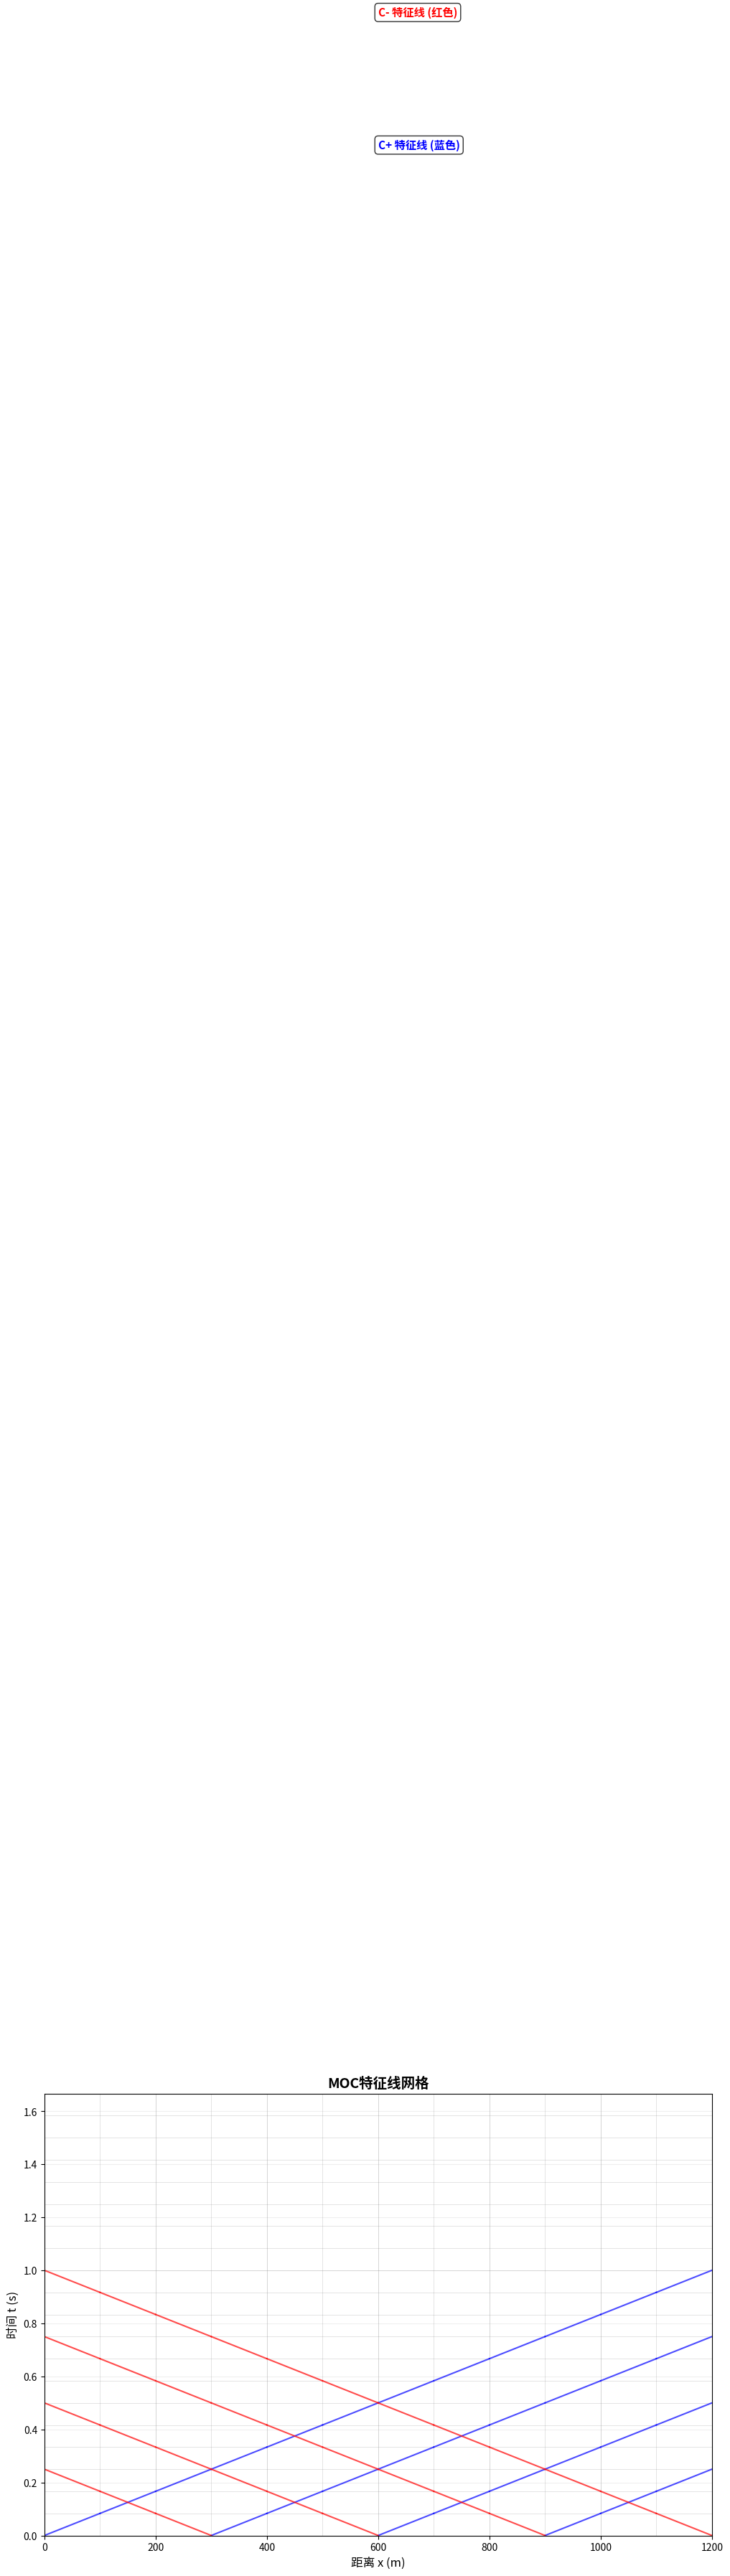
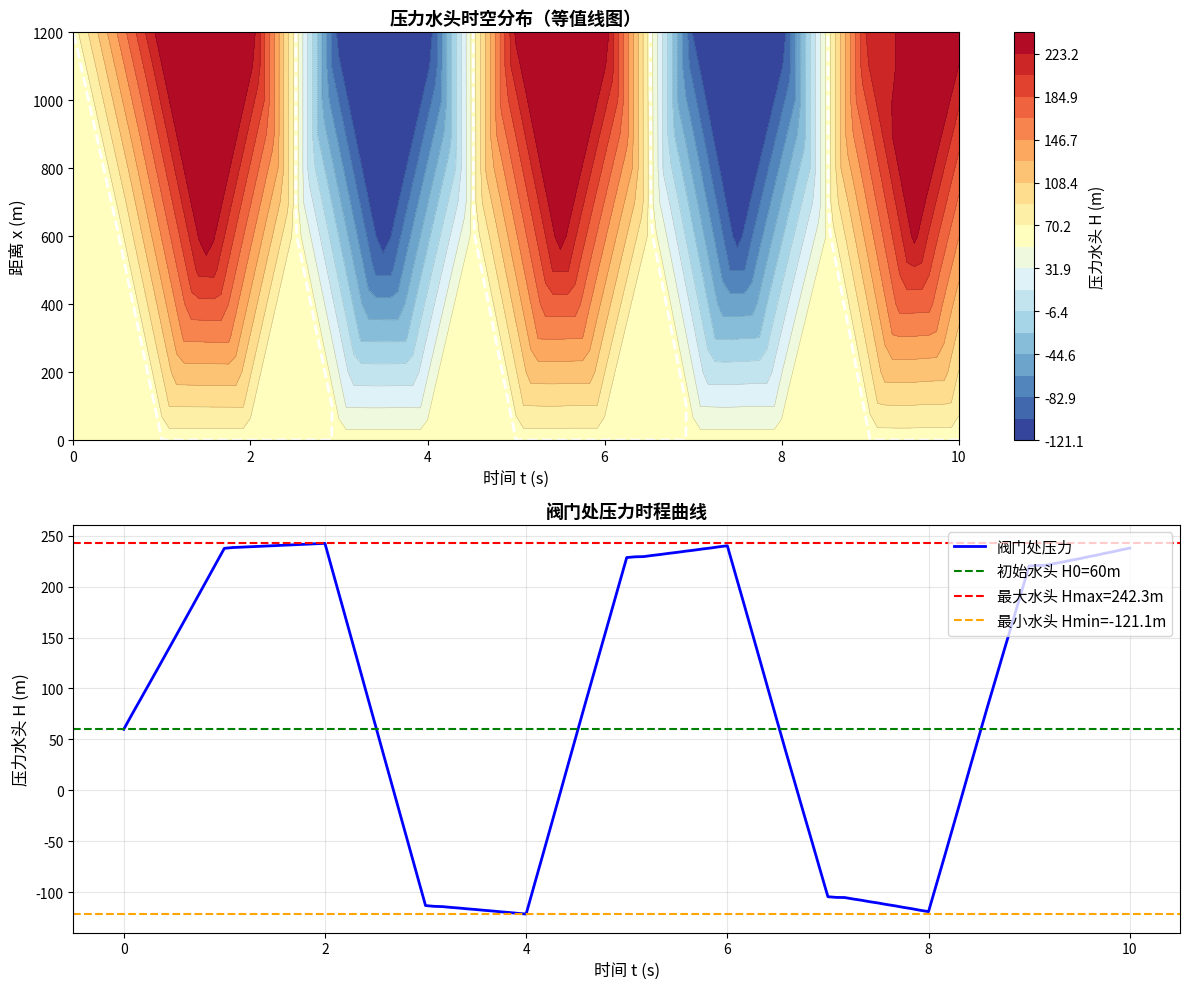
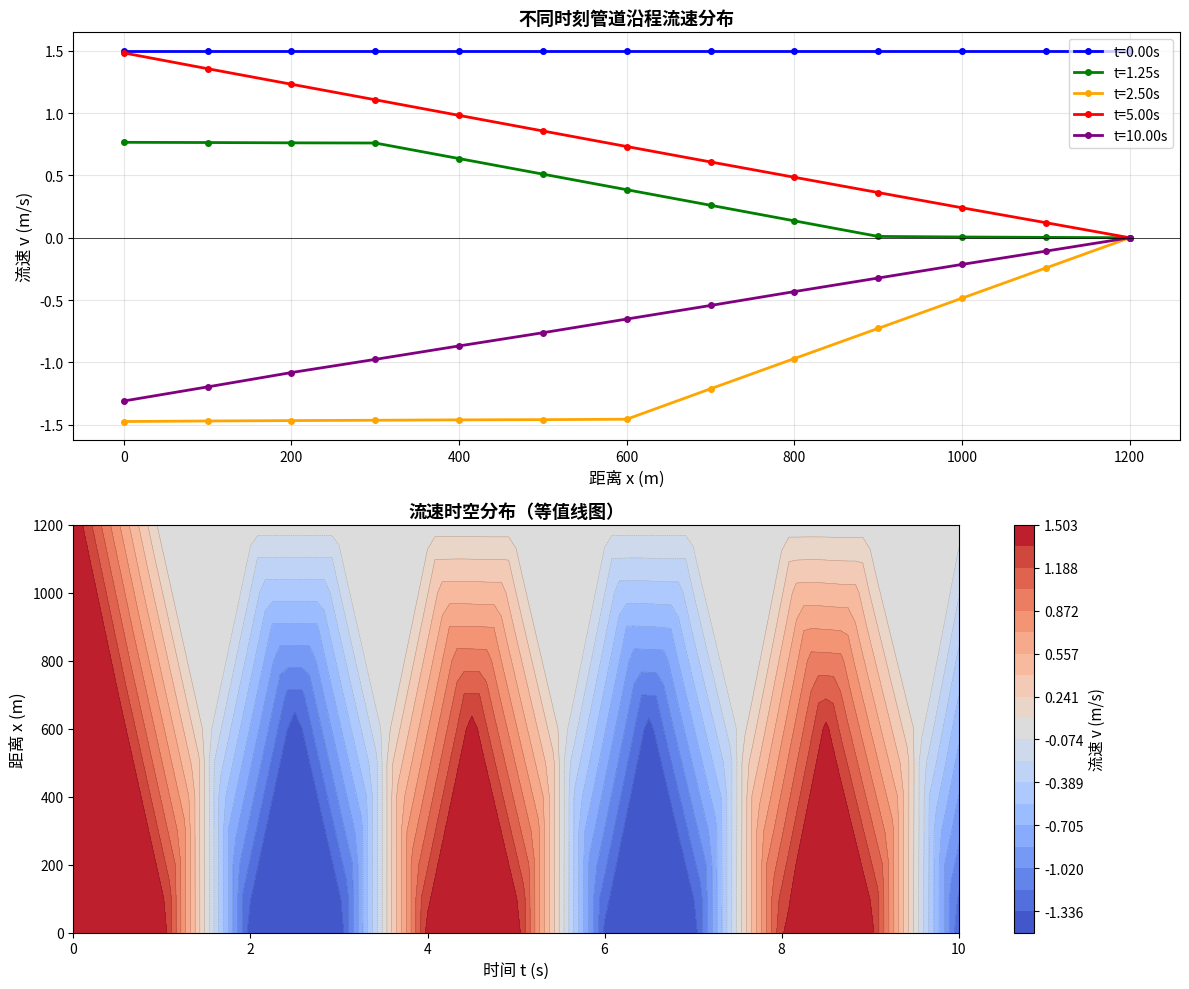

The script that saved these images, in order:
"""
案例26：特征线法(MOC)水锤数值模拟

问题描述：
某输水管道，阀门快速关闭引起水锤，使用特征线法模拟瞬变过程。

已知条件：
- 管道长度 L = 1200 m
- 管道直径 D = 0.6 m
- 管壁厚度 e = 0.012 m
- 初始流速 v0 = 1.5 m/s
- 初始水头 H0 = 60 m
- 摩阻系数 λ = 0.020
- 阀门关闭时间 tc = 1.0 s
- 波速 a = 1200 m/s
- 模拟时长 T = 10 s

求解：
1. MOC网格离散化
2. 管道内压力和流速时空分布
3. 阀门处压力时程
4. 水库和阀门边界条件处理
5. 可视化特征线网格和计算结果

[redacted]
日期：2025-10-30
"""

import numpy as np
import matplotlib.pyplot as plt
import matplotlib
matplotlib.use('Agg')  # 使用非交互式后端
import warnings
warnings.filterwarnings('ignore', category=UserWarning)


# ==================== MOC计算函数 ====================

def space_step(L, N):
    """空间步长 [m]
    Δx = L / N
    """
    dx = L / N
    return dx


def timestep_from_segments(L, N, a):
    """根据分段数计算时间步长 [s]（Courant条件）
    Δt = L / (N × a) = Δx / a
    """
    dt = L / (N * a)
    return dt


def friction_term(lambda_f, v, D, a, dt, g=9.81):
    """摩阻项 R [m]
    R = (λ × v × |v|) / (2gD) × a × Δt
    """
    R = (lambda_f * v * abs(v)) / (2 * g * D) * a * dt
    return R


def c_plus_equation(H_A, v_A, v_P, R_A, a, g=9.81):
    """C⁺方程
    H_P = H_A - (a/g) × (v_P - v_A) - R_A
    """
    H_P = H_A - (a / g) * (v_P - v_A) - R_A
    return H_P


def c_minus_equation(H_B, v_B, v_P, R_B, a, g=9.81):
    """C⁻方程
    H_P = H_B + (a/g) × (v_P - v_B) - R_B
    """
    H_P = H_B + (a / g) * (v_P - v_B) - R_B
    return H_P


def internal_point_velocity(H_A, H_B, v_A, v_B, R_A, R_B, a, g=9.81):
    """内部节点流速（联立C+和C-）
    v_P = [H_A - H_B + (a/g)×(v_A + v_B) - R_A - R_B] / (2a/g)
    """
    numerator = H_A - H_B + (a/g)*(v_A + v_B) - R_A - R_B
    denominator = 2 * a / g
    v_P = numerator / denominator
    return v_P


def internal_point_head(H_A, H_B, v_A, v_B, R_A, R_B, a, g=9.81):
    """内部节点压力水头（联立C+和C-）
    H_P = (H_A + H_B) / 2 + (a/2g) × (v_A - v_B) - (R_A + R_B) / 2
    """
    H_P = (H_A + H_B) / 2 + (a / (2*g)) * (v_A - v_B) - (R_A + R_B) / 2
    return H_P


def valve_closure_coefficient(t, tc):
    """阀门开度系数（线性关闭）
    τ = 1 - t/tc  (0 ≤ t ≤ tc)
    τ = 0         (t > tc)
    """
    if t < tc:
        tau = 1.0 - t / tc
    else:
        tau = 0.0
    return tau


# ==================== MOC主模拟程序 ====================

def moc_simulation(L, D, a, v0, H0, lambda_f, tc, T_sim, N, g=9.81):
    """MOC特征线法水锤模拟

    Args:
        L: 管道长度 [m]
        D: 管道直径 [m]
        a: 波速 [m/s]
        v0: 初始流速 [m/s]
        H0: 初始水头 [m]
        lambda_f: 摩阻系数
        tc: 阀门关闭时间 [s]
        T_sim: 模拟时长 [s]
        N: 管道分段数
        g: 重力加速度 [m/s²]

    Returns:
        t_array: 时间数组
        x_array: 空间位置数组
        H: 压力水头矩阵 [时间×空间]
        v: 流速矩阵 [时间×空间]
    """
    # 离散化参数
    dx = space_step(L, N)
    dt = timestep_from_segments(L, N, a)

    # 时间和空间数组
    n_steps = int(T_sim / dt) + 1
    t_array = np.linspace(0, T_sim, n_steps)
    x_array = np.linspace(0, L, N + 1)

    # 初始化结果矩阵
    H = np.zeros((n_steps, N + 1))
    v = np.zeros((n_steps, N + 1))

    # 初始条件：稳态
    H[0, :] = H0
    v[0, :] = v0

    # 时间推进
    for n in range(n_steps - 1):
        t = t_array[n + 1]

        # 内部节点（i = 1 到 N-1）
        for i in range(1, N):
            # 左侧节点（A）- C+特征线
            i_A = i - 1
            v_A = v[n, i_A]
            H_A = H[n, i_A]
            R_A = friction_term(lambda_f, v_A, D, a, dt, g)

            # 右侧节点（B）- C-特征线
            i_B = i + 1
            v_B = v[n, i_B]
            H_B = H[n, i_B]
            R_B = friction_term(lambda_f, v_B, D, a, dt, g)

            # 当前节点（P）
            v[n+1, i] = internal_point_velocity(H_A, H_B, v_A, v_B,
                                               R_A, R_B, a, g)
            H[n+1, i] = internal_point_head(H_A, H_B, v_A, v_B,
                                           R_A, R_B, a, g)

        # 上游边界（水库，i = 0）
        # 恒定水头边界：H = H0
        H[n+1, 0] = H0

        # 使用C-方程计算流速
        i_B = 1
        v_B = v[n, i_B]
        H_B = H[n, i_B]
        R_B = friction_term(lambda_f, v_B, D, a, dt, g)

        # C-方程：H0 = H_B + (a/g)×(v_P - v_B) - R_B
        # 求解 v_P
        v[n+1, 0] = v_B + (g/a) * (H0 - H_B + R_B)

        # 下游边界（阀门，i = N）
        # 阀门特性：v = τ(t) × v_steady
        tau = valve_closure_coefficient(t, tc)

        # 使用C+方程计算压力
        i_A = N - 1
        v_A = v[n, i_A]
        H_A = H[n, i_A]
        R_A = friction_term(lambda_f, v_A, D, a, dt, g)

        # 假设阀门流速按线性减小
        v[n+1, N] = tau * v0

        # C+方程：H_P = H_A - (a/g)×(v_P - v_A) - R_A
        H[n+1, N] = c_plus_equation(H_A, v_A, v[n+1, N], R_A, a, g)

    return t_array, x_array, H, v


# ==================== 可视化函数 ====================

def plot_characteristic_grid(L, T_sim, a, N, save_path='moc_grid.png'):
    """绘制MOC特征线网格"""
    fig, ax = plt.subplots(figsize=(12, 8))

    dx = L / N
    dt = dx / a
    n_steps = int(T_sim / dt)

    # 绘制空间网格线
    for i in range(N + 1):
        x = i * dx
        ax.axvline(x=x, color='gray', linestyle='-', linewidth=0.5, alpha=0.3)

    # 绘制时间层
    for n in range(min(n_steps, 20)):  # 只绘制前20个时间层
        t = n * dt
        ax.axhline(y=t, color='gray', linestyle='-', linewidth=0.5, alpha=0.3)

    # 绘制特征线（示例：从几个点出发）
    sample_points = [0, N//4, N//2, 3*N//4, N]
    for i in sample_points:
        x0 = i * dx
        # C+特征线（向右）
        for n in range(min(n_steps-1, 15)):
            t1 = n * dt
            t2 = (n + 1) * dt
            x1 = x0 + a * (t1 - 0)
            x2 = x0 + a * (t2 - 0)
            if x2 <= L:
                ax.plot([x1, x2], [t1, t2], 'b-', linewidth=1.5, alpha=0.7)

        # C-特征线（向左）
        for n in range(min(n_steps-1, 15)):
            t1 = n * dt
            t2 = (n + 1) * dt
            x1 = x0 - a * (t1 - 0)
            x2 = x0 - a * (t2 - 0)
            if x2 >= 0:
                ax.plot([x1, x2], [t1, t2], 'r-', linewidth=1.5, alpha=0.7)

    # 标注
    ax.text(L*0.5, T_sim*0.9, 'C+ 特征线 (蓝色)', fontsize=11,
           color='blue', fontweight='bold',
           bbox=dict(boxstyle='round', facecolor='white', alpha=0.8))
    ax.text(L*0.5, T_sim*0.95, 'C- 特征线 (红色)', fontsize=11,
           color='red', fontweight='bold',
           bbox=dict(boxstyle='round', facecolor='white', alpha=0.8))

    ax.set_xlabel('距离 x (m)', fontsize=12)
    ax.set_ylabel('时间 t (s)', fontsize=12)
    ax.set_title('MOC特征线网格', fontsize=14, fontweight='bold')
    ax.set_xlim([0, L])
    ax.set_ylim([0, min(T_sim, 20*dt)])
    ax.grid(True, alpha=0.2)

    plt.tight_layout()
    plt.savefig(save_path, dpi=300, bbox_inches='tight')
    print(f"\n✓ 特征线网格图已保存: {save_path}")


def plot_pressure_time_space(t_array, x_array, H, H0,
                             save_path='pressure_time_space.png'):
    """绘制压力时空分布图"""
    fig, (ax1, ax2) = plt.subplots(2, 1, figsize=(12, 10))

    # 子图1：压力水头等值线图
    T, X = np.meshgrid(t_array, x_array)
    levels = np.linspace(H.min(), H.max(), 20)
    cs = ax1.contourf(T.T, X.T, H, levels=levels, cmap='RdYlBu_r')
    ax1.contour(T.T, X.T, H, levels=levels, colors='black',
               linewidths=0.3, alpha=0.3)

    # 添加colorbar
    cbar = plt.colorbar(cs, ax=ax1)
    cbar.set_label('压力水头 H (m)', fontsize=11)

    # 标注初始水头线
    ax1.contour(T.T, X.T, H, levels=[H0], colors='white',
               linewidths=2, linestyles='--')

    ax1.set_xlabel('时间 t (s)', fontsize=12)
    ax1.set_ylabel('距离 x (m)', fontsize=12)
    ax1.set_title('压力水头时空分布（等值线图）', fontsize=13, fontweight='bold')

    # 子图2：阀门处压力时程
    H_valve = H[:, -1]
    ax2.plot(t_array, H_valve, 'b-', linewidth=2, label='阀门处压力')
    ax2.axhline(y=H0, color='g', linestyle='--', linewidth=1.5,
               label=f'初始水头 H0={H0}m')
    ax2.axhline(y=H_valve.max(), color='r', linestyle='--', linewidth=1.5,
               label=f'最大水头 Hmax={H_valve.max():.1f}m')
    ax2.axhline(y=H_valve.min(), color='orange', linestyle='--',
               linewidth=1.5,
               label=f'最小水头 Hmin={H_valve.min():.1f}m')

    ax2.set_xlabel('时间 t (s)', fontsize=12)
    ax2.set_ylabel('压力水头 H (m)', fontsize=12)
    ax2.set_title('阀门处压力时程曲线', fontsize=13, fontweight='bold')
    ax2.grid(True, alpha=0.3)
    ax2.legend(loc='upper right', fontsize=11)

    plt.tight_layout()
    plt.savefig(save_path, dpi=300, bbox_inches='tight')
    print(f"✓ 压力时空分布图已保存: {save_path}")


def plot_velocity_profiles(t_array, x_array, v, v0,
                           save_path='velocity_profiles.png'):
    """绘制不同时刻的流速分布"""
    fig, (ax1, ax2) = plt.subplots(2, 1, figsize=(12, 10))

    # 子图1：选择几个关键时刻的流速分布
    time_indices = [0, len(t_array)//8, len(t_array)//4,
                   len(t_array)//2, -1]
    colors = ['blue', 'green', 'orange', 'red', 'purple']

    for idx, color in zip(time_indices, colors):
        t_current = t_array[idx]
        v_current = v[idx, :]
        ax1.plot(x_array, v_current, color=color, linewidth=2,
                marker='o', markersize=4, label=f't={t_current:.2f}s')

    ax1.axhline(y=0, color='k', linestyle='-', linewidth=0.5)
    ax1.set_xlabel('距离 x (m)', fontsize=12)
    ax1.set_ylabel('流速 v (m/s)', fontsize=12)
    ax1.set_title('不同时刻管道沿程流速分布', fontsize=13, fontweight='bold')
    ax1.grid(True, alpha=0.3)
    ax1.legend(loc='upper right', fontsize=10)

    # 子图2：流速时空等值线图
    T, X = np.meshgrid(t_array, x_array)
    levels = np.linspace(v.min(), v.max(), 20)
    cs = ax2.contourf(T.T, X.T, v, levels=levels, cmap='coolwarm')
    ax2.contour(T.T, X.T, v, levels=levels, colors='black',
               linewidths=0.3, alpha=0.3)

    # 添加colorbar
    cbar = plt.colorbar(cs, ax=ax2)
    cbar.set_label('流速 v (m/s)', fontsize=11)

    ax2.set_xlabel('时间 t (s)', fontsize=12)
    ax2.set_ylabel('距离 x (m)', fontsize=12)
    ax2.set_title('流速时空分布（等值线图）', fontsize=13, fontweight='bold')

    plt.tight_layout()
    plt.savefig(save_path, dpi=300, bbox_inches='tight')
    print(f"✓ 流速分布图已保存: {save_path}")


# ==================== 主程序 ====================

def print_separator(title="", width=80):
    """打印分隔线"""
    if title:
        print(f"\n{'='*width}")
        print(f"{title:^{width}}")
        print(f"{'='*width}")
    else:
        print(f"{'='*width}")


def main():
    """主函数"""
    print_separator("案例26：特征线法(MOC)水锤数值模拟")

    # ==================== 第一步：定义问题参数 ====================
    print("\n【步骤1】问题参数")
    print("-" * 80)

    # 管道参数
    L = 1200        # 管道长度 (m)
    D = 0.6         # 管道直径 (m)
    e = 0.012       # 管壁厚度 (m)

    # 流体和材料参数
    v0 = 1.5        # 初始流速 (m/s)
    H0 = 60         # 初始水头 (m)
    lambda_f = 0.020  # 摩阻系数
    a = 1200        # 波速 (m/s)
    g = 9.81        # 重力加速度 (m/s²)

    # 阀门参数
    tc = 1.0        # 关闭时间 (s)

    # 数值模拟参数
    N = 12          # 管道分段数
    T_sim = 10.0    # 模拟时长 (s)

    print(f"管道系统：")
    print(f"  长度 L = {L} m")
    print(f"  直径 D = {D} m")
    print(f"  壁厚 e = {e} m")

    print(f"\n初始条件：")
    print(f"  流速 v0 = {v0} m/s")
    print(f"  水头 H0 = {H0} m")
    print(f"  波速 a = {a} m/s")
    print(f"  摩阻系数 λ = {lambda_f}")

    print(f"\n阀门关闭：")
    print(f"  关闭时间 tc = {tc} s")

    # ==================== 第二步：MOC离散化 ====================
    print("\n【步骤2】MOC网格离散化")
    print("-" * 80)

    dx = space_step(L, N)
    dt = timestep_from_segments(L, N, a)

    print(f"空间离散：")
    print(f"  分段数 N = {N}")
    print(f"  空间步长 Δx = L/N = {dx} m")

    print(f"\n时间离散（Courant条件）：")
    print(f"  时间步长 Δt = Δx/a = {dt:.6f} s")
    print(f"  Courant数 CFL = a×Δt/Δx = {a*dt/dx:.3f} (应等于1.0)")

    n_steps = int(T_sim / dt) + 1
    print(f"\n模拟参数：")
    print(f"  模拟时长 T = {T_sim} s")
    print(f"  时间步数 = {n_steps}")
    print(f"  网格节点数 = {N+1}")

    # ==================== 第三步：MOC数值模拟 ====================
    print("\n【步骤3】MOC数值模拟")
    print("-" * 80)

    print("正在进行MOC计算...")

    t_array, x_array, H, v = moc_simulation(
        L, D, a, v0, H0, lambda_f, tc, T_sim, N, g
    )

    print(f"✓ 模拟完成！")
    print(f"  计算了 {len(t_array)} 个时间步")
    print(f"  计算了 {len(x_array)} 个空间节点")

    # ==================== 第四步：结果分析 ====================
    print("\n【步骤4】计算结果分析")
    print("-" * 80)

    # 阀门处结果
    H_valve = H[:, -1]
    v_valve = v[:, -1]

    H_max = H_valve.max()
    H_min = H_valve.min()
    delta_H_max = H_max - H0
    delta_H_min = H_min - H0

    print(f"阀门处压力变化：")
    print(f"  初始水头：H0 = {H0} m")
    print(f"  最大水头：Hmax = {H_max:.2f} m")
    print(f"  最小水头：Hmin = {H_min:.2f} m")
    print(f"  水头升高：ΔH+ = {delta_H_max:.2f} m")
    print(f"  水头降低：ΔH- = {abs(delta_H_min):.2f} m")

    # Joukowsky理论值对比
    delta_H_jouk = (a / g) * v0
    print(f"\nJoukowsky理论值对比：")
    print(f"  Joukowsky升压：ΔH = (a/g)×v0 = {delta_H_jouk:.2f} m")
    print(f"  MOC计算升压：ΔH = {delta_H_max:.2f} m")
    print(f"  相对误差：{abs(delta_H_max - delta_H_jouk)/delta_H_jouk*100:.1f}%")

    # 流速变化
    print(f"\n流速变化：")
    print(f"  初始流速：v0 = {v0} m/s")
    print(f"  关闭后流速：v = {v_valve[-1]:.6f} m/s (≈0)")

    # ==================== 第五步：生成可视化 ====================
    print("\n【步骤5】生成可视化图形")
    print("-" * 80)

    print("正在生成可视化图形...")

    # 图1：特征线网格
    plot_characteristic_grid(L, T_sim, a, N, 'moc_grid.png')

    # 图2：压力时空分布
    plot_pressure_time_space(t_array, x_array, H, H0,
                            'pressure_time_space.png')

    # 图3：流速分布
    plot_velocity_profiles(t_array, x_array, v, v0,
                          'velocity_profiles.png')

    # ==================== 第六步：数值方法评价 ====================
    print("\n【步骤6】MOC方法评价")
    print("-" * 80)

    print(f"1. 数值稳定性：")
    print(f"   ✓ 满足Courant条件（CFL = 1.0）")
    print(f"   ✓ 特征线法保证了数值稳定性")

    print(f"\n2. 精度分析：")
    error = abs(delta_H_max - delta_H_jouk) / delta_H_jouk * 100
    if error < 5:
        print(f"   ✓ 与Joukowsky理论值误差 {error:.1f}% < 5%")
        print(f"   ✓ 计算精度良好")
    else:
        print(f"   ⚠ 与Joukowsky理论值误差 {error:.1f}%")
        print(f"   ⚠ 摩阻影响较大，建议增加分段数")

    print(f"\n3. 边界条件处理：")
    print(f"   ✓ 上游边界：恒定水头（水库）")
    print(f"   ✓ 下游边界：线性关闭阀门")
    print(f"   ✓ 内部节点：C+和C-方程联立求解")

    print(f"\n4. 计算效率：")
    total_points = len(t_array) * len(x_array)
    print(f"   总计算节点数：{total_points}")
    print(f"   空间节点：{len(x_array)}")
    print(f"   时间步数：{len(t_array)}")

    # ==================== 完成 ====================
    print("\n" + "="*80)
    print("✓ 计算完成！所有可视化图形已保存。")
    print("="*80 + "\n")

    return {
        't': t_array,
        'x': x_array,
        'H': H,
        'v': v,
        'H_max': H_max,
        'H_min': H_min
    }


if __name__ == "__main__":
    results = main()
